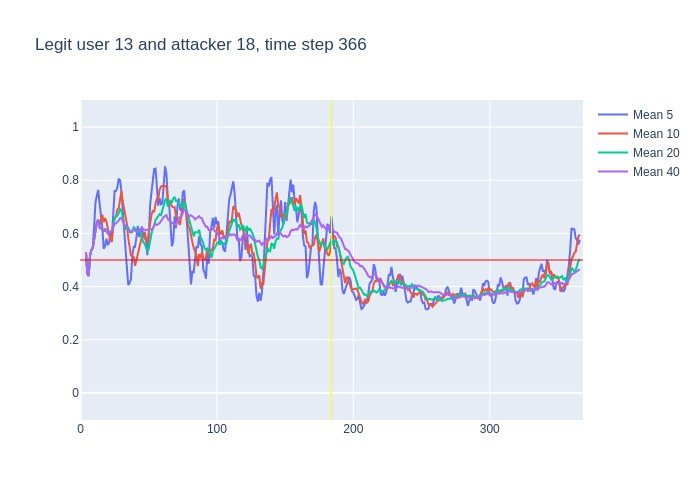

Data behind this chart, as committed beside it:
, time, confidence, avg_5_conf, avg_10_conf, avg_20_conf, avg_40_conf, real_user, predicted, user_count
0, 3, 0.53, , , , , 13, 13, 16
1, 4, 0.37, 0.53, 0.53, 0.53, 0.53, 13, 13, 16
2, 5, 0.42, 0.45, 0.45, 0.45, 0.45, 13, 13, 16
3, 6, 0.75, 0.44, 0.44, 0.44, 0.44, 13, 13, 16
4, 7, 0.62, 0.5175, 0.5175, 0.5175, 0.5175, 13, 13, 16
5, 8, 0.58, 0.538, 0.538, 0.538, 0.538, 13, 13, 16
6, 9, 0.77, 0.548, 0.545, 0.545, 0.545, 13, 13, 16
7, 10, 0.87, 0.628, 0.5771, 0.5771, 0.5771, 13, 13, 16
8, 11, 0.87, 0.718, 0.6138, 0.6138, 0.6138, 13, 13, 16
9, 12, 0.73, 0.742, 0.6422, 0.6422, 0.6422, 13, 13, 16
10, 13, 0.32, 0.764, 0.651, 0.651, 0.651, 13, 13, 16
11, 14, 0.59, 0.712, 0.63, 0.6209, 0.6209, 13, 13, 16
12, 15, 0.6, 0.676, 0.652, 0.6183, 0.6183, 13, 13, 16
13, 16, 0.47, 0.622, 0.67, 0.6169, 0.6169, 13, 13, 16
14, 17, 0.78, 0.542, 0.642, 0.6064, 0.6064, 13, 13, 16
15, 18, 0.46, 0.552, 0.658, 0.618, 0.618, 13, 13, 16
16, 19, 0.47, 0.58, 0.646, 0.6081, 0.6081, 13, 13, 16
17, 20, 0.65, 0.556, 0.616, 0.6, 0.6, 13, 13, 16
18, 21, 0.68, 0.566, 0.594, 0.6028, 0.6028, 13, 13, 16
19, 22, 0.66, 0.608, 0.575, 0.6068, 0.6068, 13, 13, 16
20, 23, 0.9, 0.584, 0.568, 0.6095, 0.6095, 13, 13, 16
21, 24, 0.91, 0.672, 0.626, 0.628, 0.6233, 13, 13, 16
22, 25, 0.65, 0.76, 0.658, 0.655, 0.6364, 13, 13, 16
23, 26, 0.74, 0.76, 0.663, 0.6665, 0.637, 13, 13, 16
24, 27, 0.83, 0.772, 0.69, 0.666, 0.6412, 13, 13, 16
25, 28, 0.87, 0.806, 0.695, 0.6765, 0.6488, 13, 13, 16
26, 29, 0.7, 0.8, 0.736, 0.691, 0.6573, 13, 13, 16
27, 30, 0.26, 0.758, 0.759, 0.6875, 0.6589, 13, 21, 16
28, 31, 0.37, 0.68, 0.72, 0.657, 0.6446, 13, 13, 16
29, 32, 0.36, 0.606, 0.689, 0.632, 0.6352, 13, 13, 16
30, 33, 0.67, 0.512, 0.659, 0.6135, 0.626, 13, 13, 16
31, 34, 0.37, 0.472, 0.636, 0.631, 0.6274, 13, 14, 16
32, 35, 0.3, 0.406, 0.582, 0.62, 0.6194, 13, 13, 16
33, 36, 0.44, 0.414, 0.547, 0.605, 0.6097, 13, 13, 16
34, 37, 0.81, 0.428, 0.517, 0.6035, 0.6047, 13, 13, 16
35, 38, 0.83, 0.518, 0.515, 0.605, 0.6106, 13, 13, 16
36, 39, 0.37, 0.55, 0.511, 0.6235, 0.6167, 13, 13, 16
37, 40, 0.48, 0.55, 0.478, 0.6185, 0.61, 13, 13, 16
38, 41, 0.65, 0.586, 0.5, 0.61, 0.6066, 13, 13, 16
39, 42, 0.6, 0.628, 0.528, 0.6085, 0.6077, 13, 13, 16
40, 43, 0.92, 0.586, 0.552, 0.6055, 0.6075, 13, 13, 16
41, 44, 0.48, 0.604, 0.577, 0.6065, 0.6173, 13, 13, 16
42, 45, 0.29, 0.626, 0.588, 0.585, 0.62, 13, 13, 16
43, 46, 0.63, 0.588, 0.587, 0.567, 0.6167, 13, 13, 16
44, 47, 0.55, 0.584, 0.606, 0.5615, 0.6137, 13, 13, 16
45, 48, 0.64, 0.574, 0.58, 0.5475, 0.612, 13, 13, 16
46, 49, 0.79, 0.518, 0.561, 0.536, 0.6135, 13, 13, 16
47, 50, 0.91, 0.58, 0.603, 0.5405, 0.614, 13, 13, 16
48, 51, 0.88, 0.704, 0.646, 0.573, 0.615, 13, 13, 16
49, 52, 0.77, 0.754, 0.669, 0.5985, 0.6152, 13, 13, 16
50, 53, 0.86, 0.798, 0.686, 0.619, 0.6162, 13, 13, 16
51, 54, 0.8, 0.842, 0.68, 0.6285, 0.6298, 13, 13, 16
52, 55, 0.47, 0.844, 0.712, 0.65, 0.635, 13, 13, 16
53, 56, 0.62, 0.756, 0.73, 0.6585, 0.6318, 13, 13, 16
54, 57, 0.91, 0.704, 0.729, 0.6675, 0.6355, 13, 13, 16
55, 58, 0.75, 0.732, 0.765, 0.6725, 0.6388, 13, 13, 16
56, 59, 0.82, 0.71, 0.776, 0.6685, 0.646, 13, 13, 16
57, 60, 0.9, 0.714, 0.779, 0.691, 0.6548, 13, 13, 16
58, 61, 0.88, 0.8, 0.778, 0.712, 0.661, 13, 13, 16
59, 62, 0.77, 0.852, 0.778, 0.7235, 0.666, 13, 13, 16
... 304 more rows
